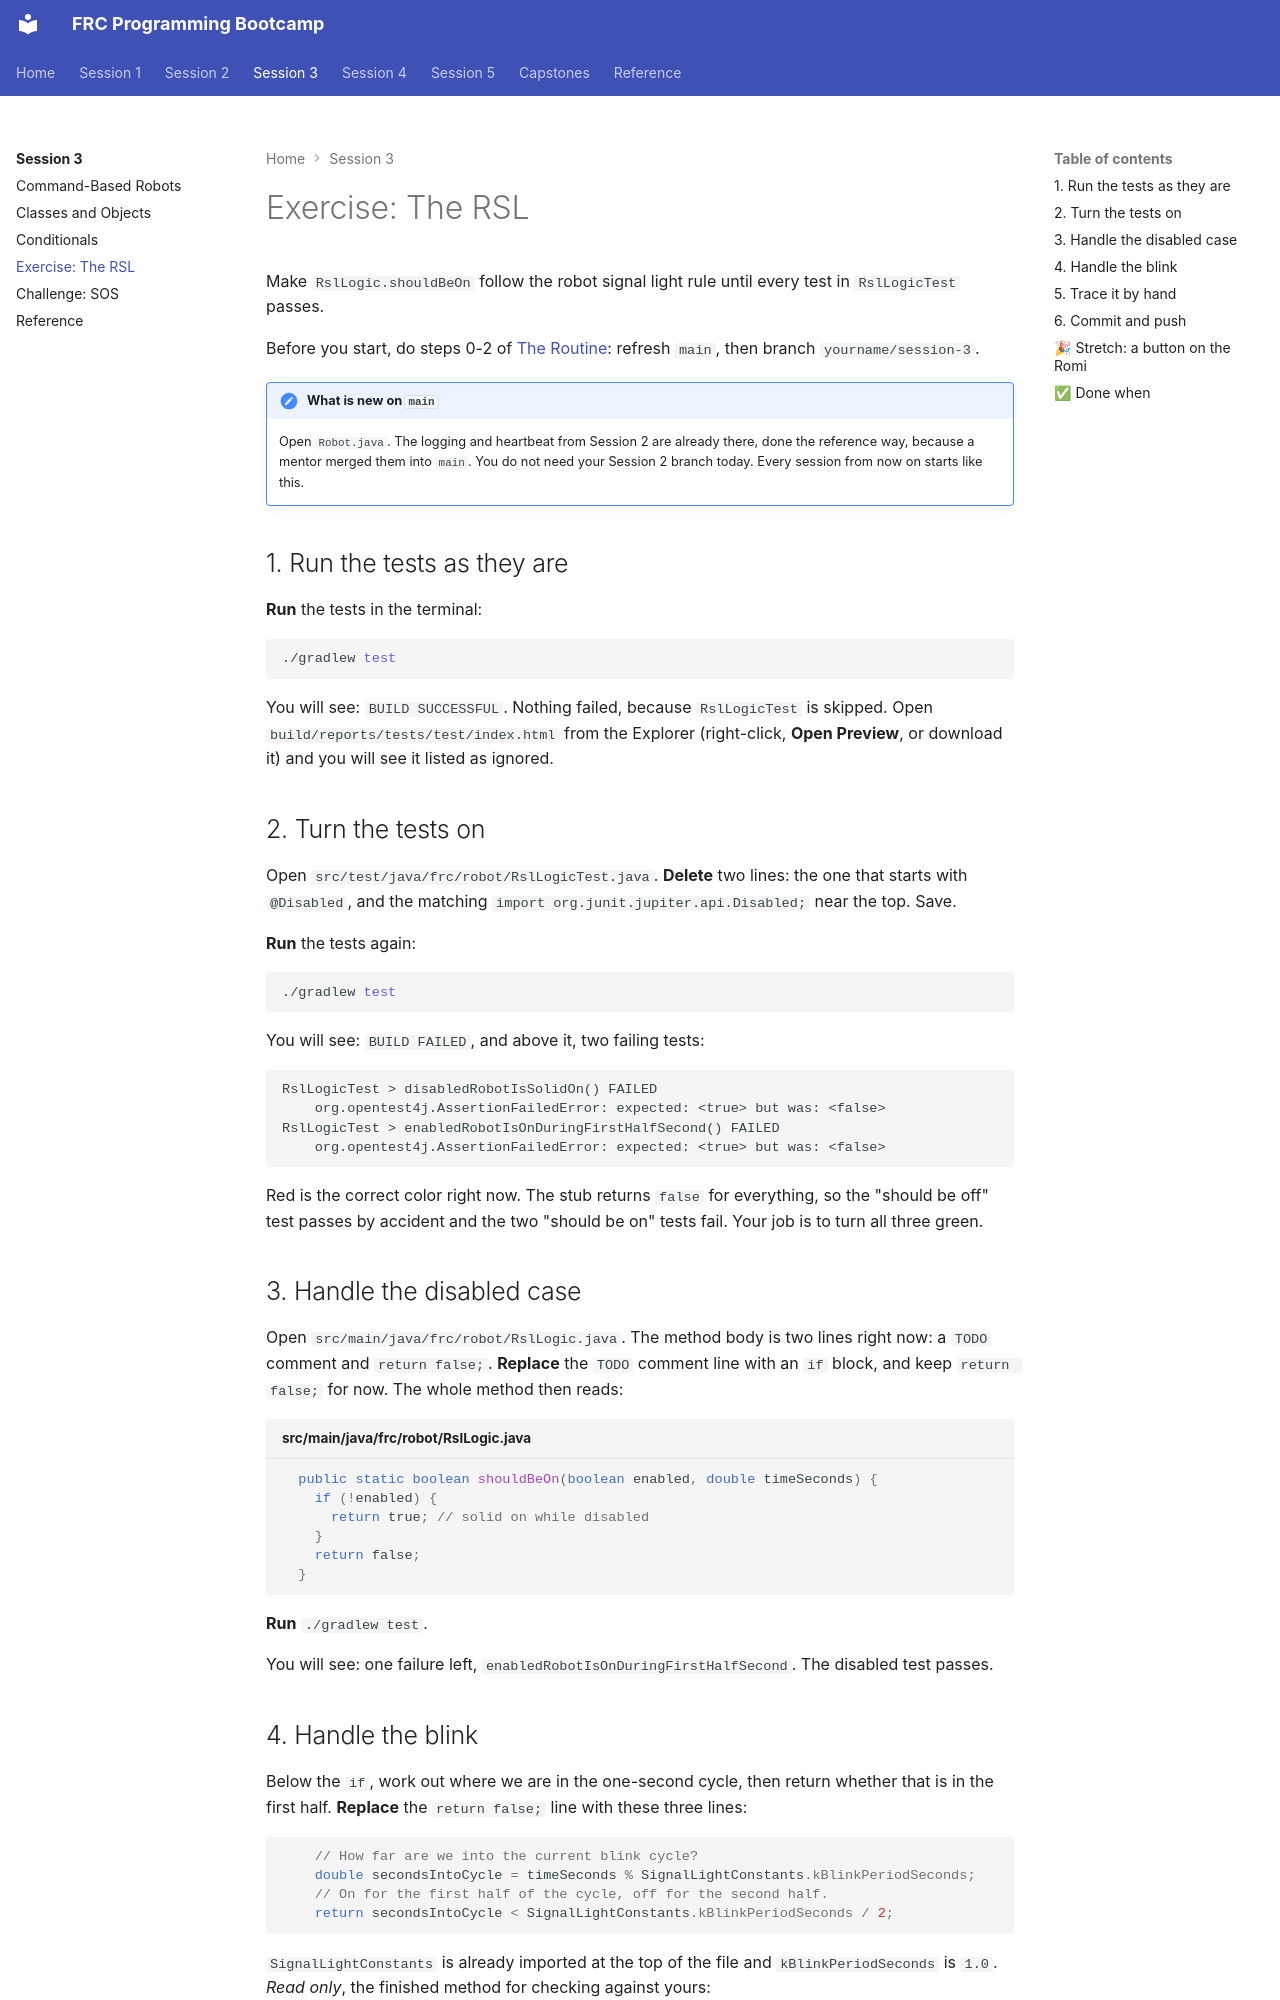

repository: cmlccie/bootstrap · page: session-3/exercise-rsl/index.html · generator: mkdocs

# Exercise: The RSL

Make `RslLogic.shouldBeOn` follow the robot signal light rule until every test in `RslLogicTest` passes.

Before you start, do steps 0-2 of [The Routine](../session-2/routine.md): refresh `main`, then branch `yourname/session-3`.

!!! note "What is new on `main`"

    Open `Robot.java`. The logging and heartbeat from Session 2 are already there, done the reference way, because a mentor merged them into `main`. You do not need your Session 2 branch today. Every session from now on starts like this.

## 1. Run the tests as they are

**Run** the tests in the terminal:

```bash
./gradlew test
```

You will see: `BUILD SUCCESSFUL`. Nothing failed, because `RslLogicTest` is skipped. Open `build/reports/tests/test/index.html` from the Explorer (right-click, **Open Preview**, or download it) and you will see it listed as ignored.

## 2. Turn the tests on

Open `src/test/java/frc/robot/RslLogicTest.java`. **Delete** two lines: the one that starts with `@Disabled`, and the matching `import org.junit.jupiter.api.Disabled;` near the top. Save.

**Run** the tests again:

```bash
./gradlew test
```

You will see: `BUILD FAILED`, and above it, two failing tests:

```text
RslLogicTest > disabledRobotIsSolidOn() FAILED
    org.opentest4j.AssertionFailedError: expected: <true> but was: <false>
RslLogicTest > enabledRobotIsOnDuringFirstHalfSecond() FAILED
    org.opentest4j.AssertionFailedError: expected: <true> but was: <false>
```

Red is the correct color right now. The stub returns `false` for everything, so the "should be off" test passes by accident and the two "should be on" tests fail. Your job is to turn all three green.

## 3. Handle the disabled case

Open `src/main/java/frc/robot/RslLogic.java`. The method body is two lines right now: a `TODO` comment and `return false;`. **Replace** the `TODO` comment line with an `if` block, and keep `return false;` for now. The whole method then reads:

```java title="src/main/java/frc/robot/RslLogic.java"
  public static boolean shouldBeOn(boolean enabled, double timeSeconds) {
    if (!enabled) {
      return true; // solid on while disabled
    }
    return false;
  }
```

**Run** `./gradlew test`.

You will see: one failure left, `enabledRobotIsOnDuringFirstHalfSecond`. The disabled test passes.
